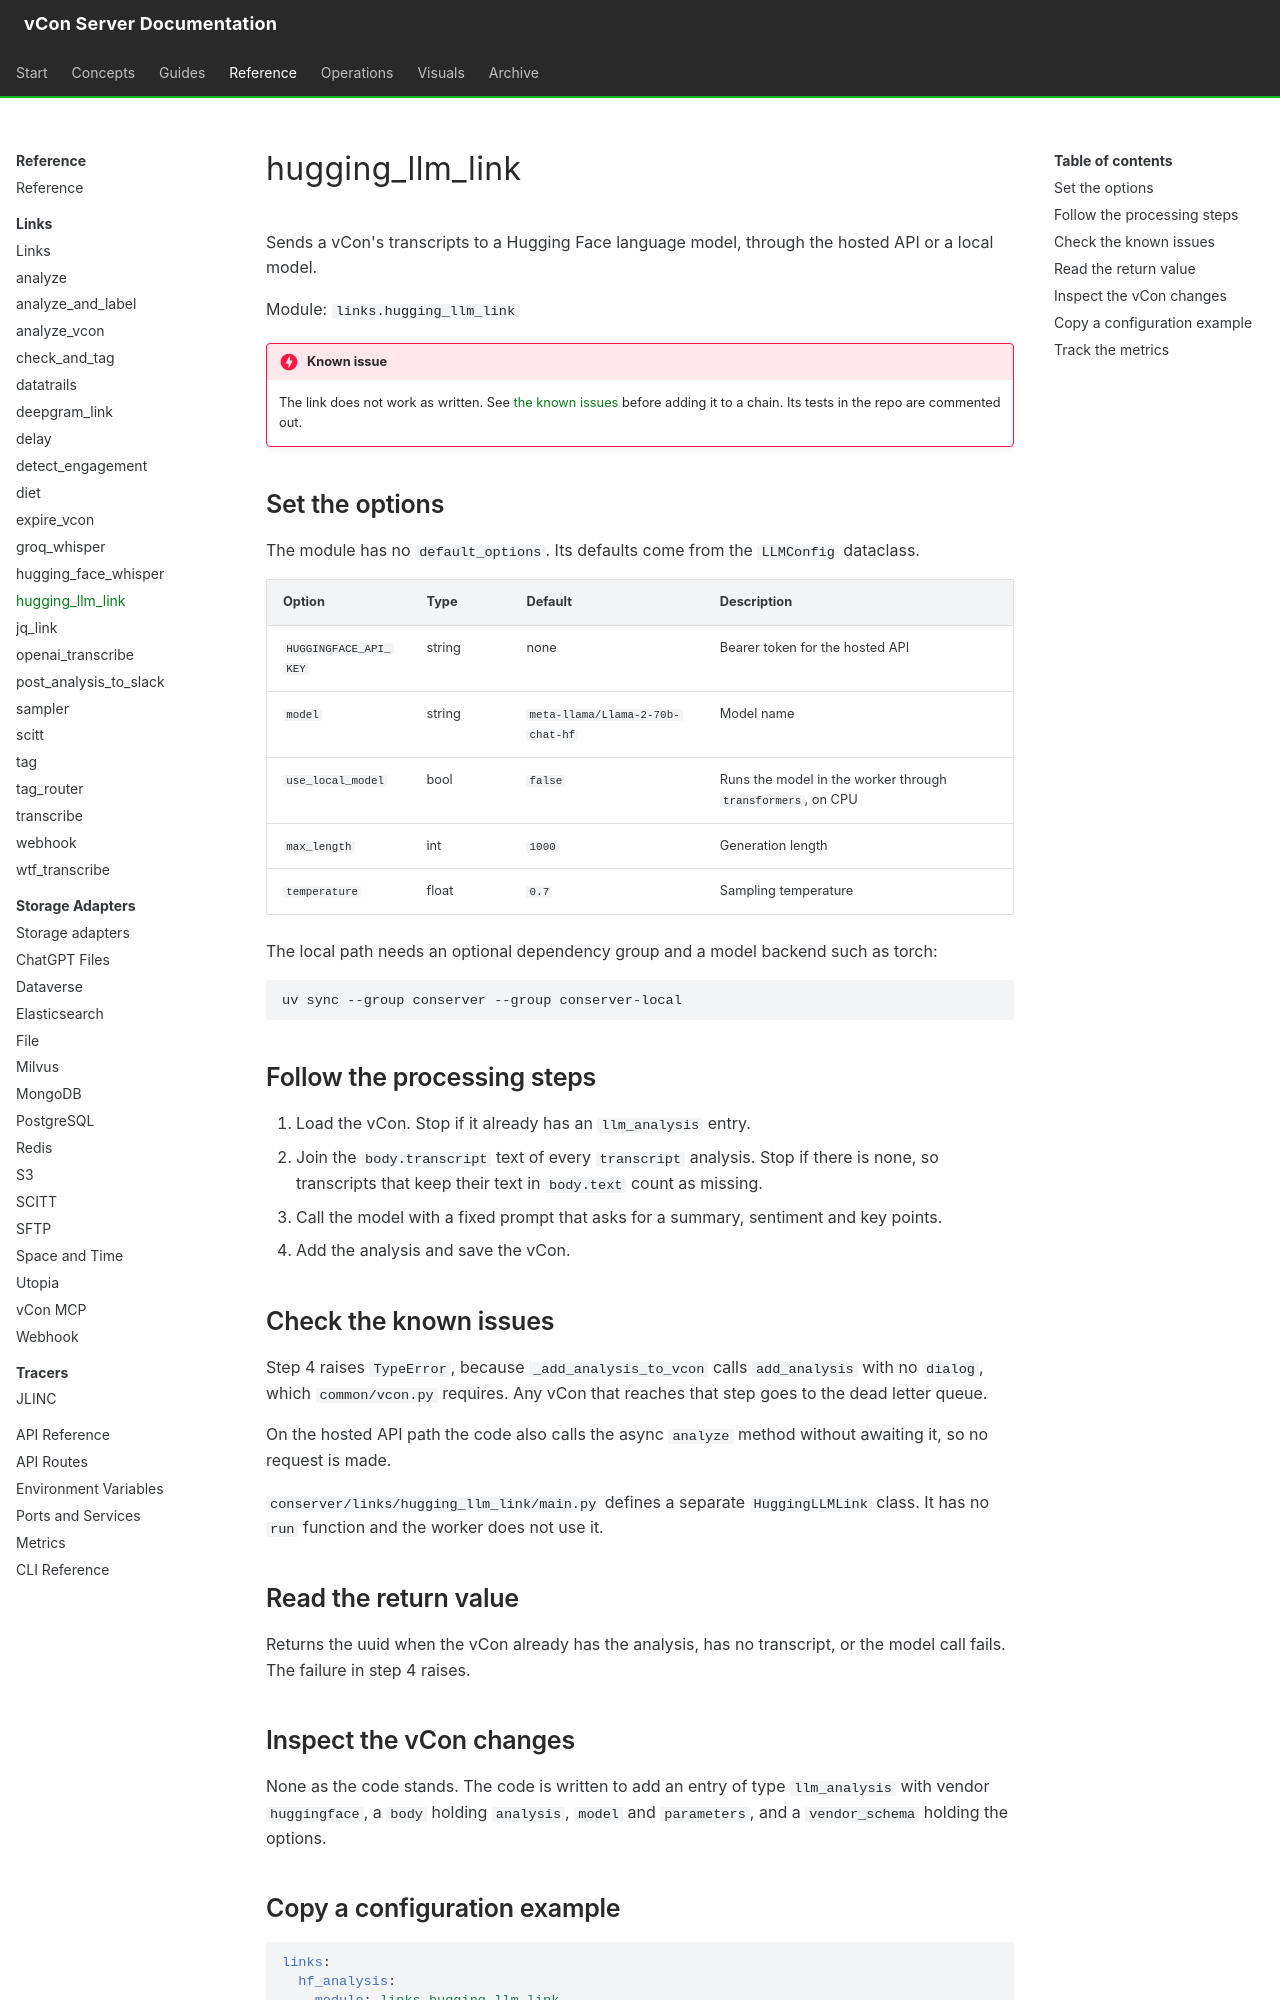

repository: vcon-dev/vcon-server · page: reference/links/hugging-llm/index.html · generator: mkdocs

# hugging_llm_link

Sends a vCon's transcripts to a Hugging Face language model, through the hosted API or a local model.

Module: `links.hugging_llm_link`

!!! danger "Known issue"
    The link does not work as written. See [the known issues](#check-the-known-issues) before adding it to a chain. Its tests in the repo are commented out.

## Set the options

The module has no `default_options`. Its defaults come from the `LLMConfig` dataclass.

| Option | Type | Default | Description |
|---|---|---|---|
| `HUGGINGFACE_API_KEY` | string | none | Bearer token for the hosted API |
| `model` | string | `meta-llama/Llama-2-70b-chat-hf` | Model name |
| `use_local_model` | bool | `false` | Runs the model in the worker through `transformers`, on CPU |
| `max_length` | int | `1000` | Generation length |
| `temperature` | float | `0.7` | Sampling temperature |

The local path needs an optional dependency group and a model backend such as torch:

```bash
uv sync --group conserver --group conserver-local
```

## Follow the processing steps

1. Load the vCon. Stop if it already has an `llm_analysis` entry.
2. Join the `body.transcript` text of every `transcript` analysis. Stop if there is none, so transcripts that keep their text in `body.text` count as missing.
3. Call the model with a fixed prompt that asks for a summary, sentiment and key points.
4. Add the analysis and save the vCon.

## Check the known issues

Step 4 raises `TypeError`, because `_add_analysis_to_vcon` calls `add_analysis` with no `dialog`, which `common/vcon.py` requires. Any vCon that reaches that step goes to the dead letter queue.

On the hosted API path the code also calls the async `analyze` method without awaiting it, so no request is made.

`conserver/links/hugging_llm_link/main.py` defines a separate `HuggingLLMLink` class. It has no `run` function and the worker does not use it.

## Read the return value

Returns the uuid when the vCon already has the analysis, has no transcript, or the model call fails. The failure in step 4 raises.

## Inspect the vCon changes

None as the code stands. The code is written to add an entry of type `llm_analysis` with vendor `huggingface`, a `body` holding `analysis`, `model` and `parameters`, and a `vendor_schema` holding the options.
